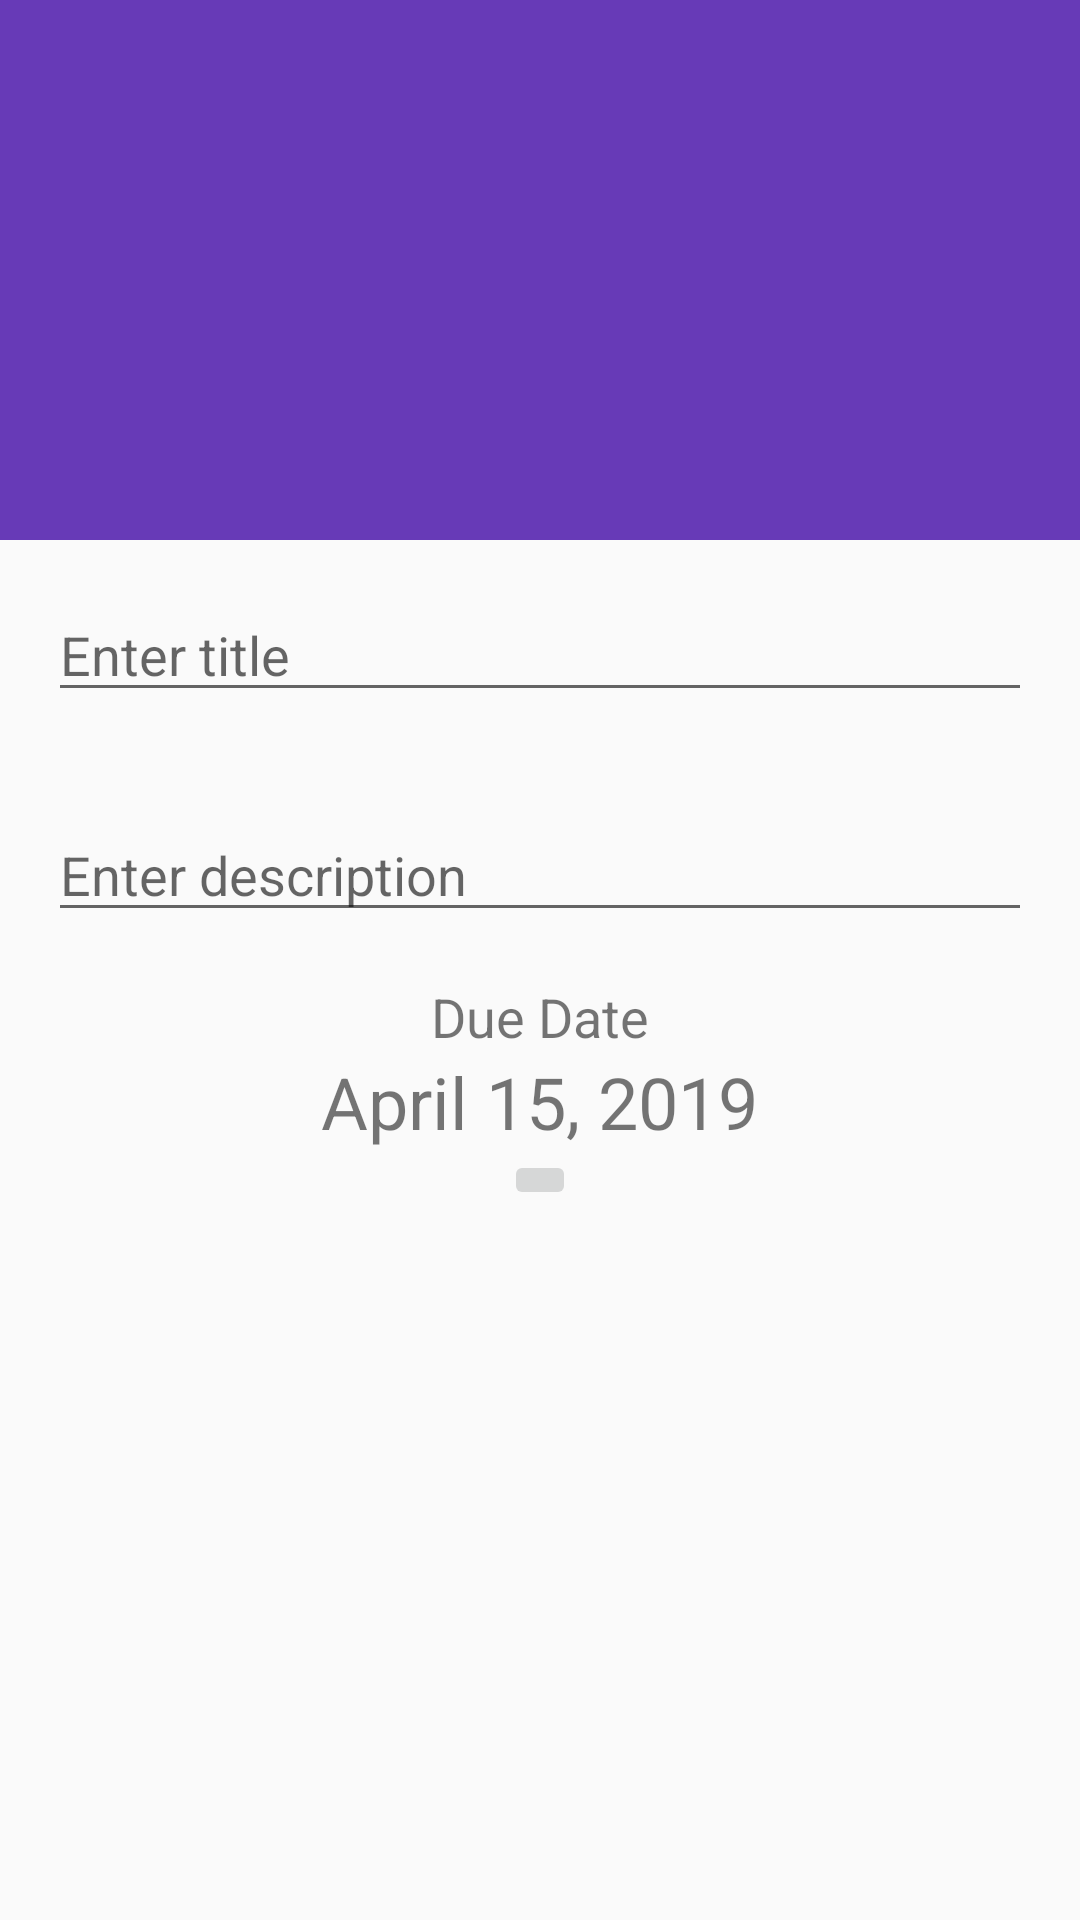

Here is an Android app screen rendered from its layout file. Give the layout XML and the strings, colors and styles it references.
<!-- AndroidManifest.xml: activity theme AppTheme.NoActionBar -->
<!-- res/layout/activity_editor.xml -->
<?xml version="1.0" encoding="utf-8"?>
<androidx.coordinatorlayout.widget.CoordinatorLayout xmlns:android="http://schemas.android.com/apk/res/android"
    xmlns:app="http://schemas.android.com/apk/res-auto"
    xmlns:tools="http://schemas.android.com/tools"
    android:layout_width="match_parent"
    android:layout_height="match_parent"
    android:fitsSystemWindows="true"
    tools:context=".EditorActivity">

    <com.google.android.material.appbar.AppBarLayout
        android:id="@+id/app_bar"
        android:layout_width="match_parent"
        android:layout_height="@dimen/app_bar_height"
        android:fitsSystemWindows="true"
        android:theme="@style/AppTheme.AppBarOverlay">

        <com.google.android.material.appbar.CollapsingToolbarLayout
            android:id="@+id/toolbar_layout"
            android:layout_width="match_parent"
            android:layout_height="match_parent"
            android:fitsSystemWindows="true"
            app:layout_scrollFlags="scroll|exitUntilCollapsed"
            app:toolbarId="@+id/toolbar">

            <androidx.appcompat.widget.Toolbar
                android:id="@+id/toolbar"
                android:layout_width="match_parent"
                android:layout_height="?attr/actionBarSize"
                android:background="@color/colorPrimary"
                app:layout_collapseMode="pin"
                app:popupTheme="@style/AppTheme.PopupOverlay" />

        </com.google.android.material.appbar.CollapsingToolbarLayout>
    </com.google.android.material.appbar.AppBarLayout>

    <include layout="@layout/content_editor" />


</androidx.coordinatorlayout.widget.CoordinatorLayout>
<!-- res/layout/content_editor.xml (included above) -->
<?xml version="1.0" encoding="utf-8"?>
<androidx.core.widget.NestedScrollView xmlns:android="http://schemas.android.com/apk/res/android"
    xmlns:app="http://schemas.android.com/apk/res-auto"
    xmlns:tools="http://schemas.android.com/tools"
    android:layout_width="match_parent"
    android:layout_height="match_parent"
    app:layout_behavior="@string/appbar_scrolling_view_behavior"
    tools:context=".EditorActivity"
    tools:showIn="@layout/activity_editor">


    <LinearLayout
        android:layout_width="match_parent"
        android:layout_height="wrap_content"
        android:orientation="vertical">

        <EditText
            android:id="@+id/note_title"
            android:layout_width="match_parent"
            android:layout_height="match_parent"
            android:layout_margin="@dimen/text_margin"
            android:hint="@string/enter_title"
            android:inputType="textMultiLine|textCapSentences" />

        <EditText
            android:id="@+id/note_description"
            android:layout_width="match_parent"
            android:layout_height="match_parent"
            android:layout_margin="@dimen/text_margin"
            android:hint="@string/enter_description"
            android:inputType="textMultiLine|textCapSentences" />

        <TextView
            android:id="@+id/date_label"
            style="@style/input_label"
            android:layout_width="wrap_content"
            android:layout_gravity="center_horizontal"
            android:text="@string/date_label"
            android:textSize="18sp" />

        <TextView
            android:id="@+id/date_value"
            style="@style/input_value"

            android:layout_width="wrap_content"
            android:layout_height="wrap_content"
            android:layout_gravity="center_horizontal"
            android:textSize="24sp"
            tools:text="@string/today_date" />

        <ImageButton
            android:id="@+id/edit_date_button"
            android:layout_width="wrap_content"
            android:layout_height="wrap_content"
            android:layout_gravity="center_horizontal"
            android:contentDescription="@string/edit_date"
            app:srcCompat="@drawable/ic_edit" />

    </LinearLayout>
</androidx.core.widget.NestedScrollView>
<!-- resources referenced by this layout -->
<resources>
  <color name="colorPrimary">#673AB7</color>
  <dimen name="app_bar_height">180dp</dimen>
  <dimen name="text_margin">16dp</dimen>
  <string name="date_label">Due Date</string>
  <string name="edit_date">Edit Date</string>
  <string name="enter_description">Enter description</string>
  <string name="enter_title">Enter title</string>
  <string name="today_date">April 15, 2019</string>
  <style name="AppTheme.AppBarOverlay" parent="ThemeOverlay.AppCompat.Dark.ActionBar" />
  <style name="AppTheme.PopupOverlay" parent="ThemeOverlay.AppCompat.Light" />
  <style name="input_label">
          <item name="android:layout_width">wrap_content</item>
          <item name="android:layout_height">wrap_content</item>
      </style>
  <style name="input_value">
          <item name="android:layout_width">wrap_content</item>
          <item name="android:layout_height">wrap_content</item>
      </style>
  <style name="AppTheme.NoActionBar">
          <item name="windowActionBar">false</item>
          <item name="windowNoTitle">true</item>
      </style>
</resources>
